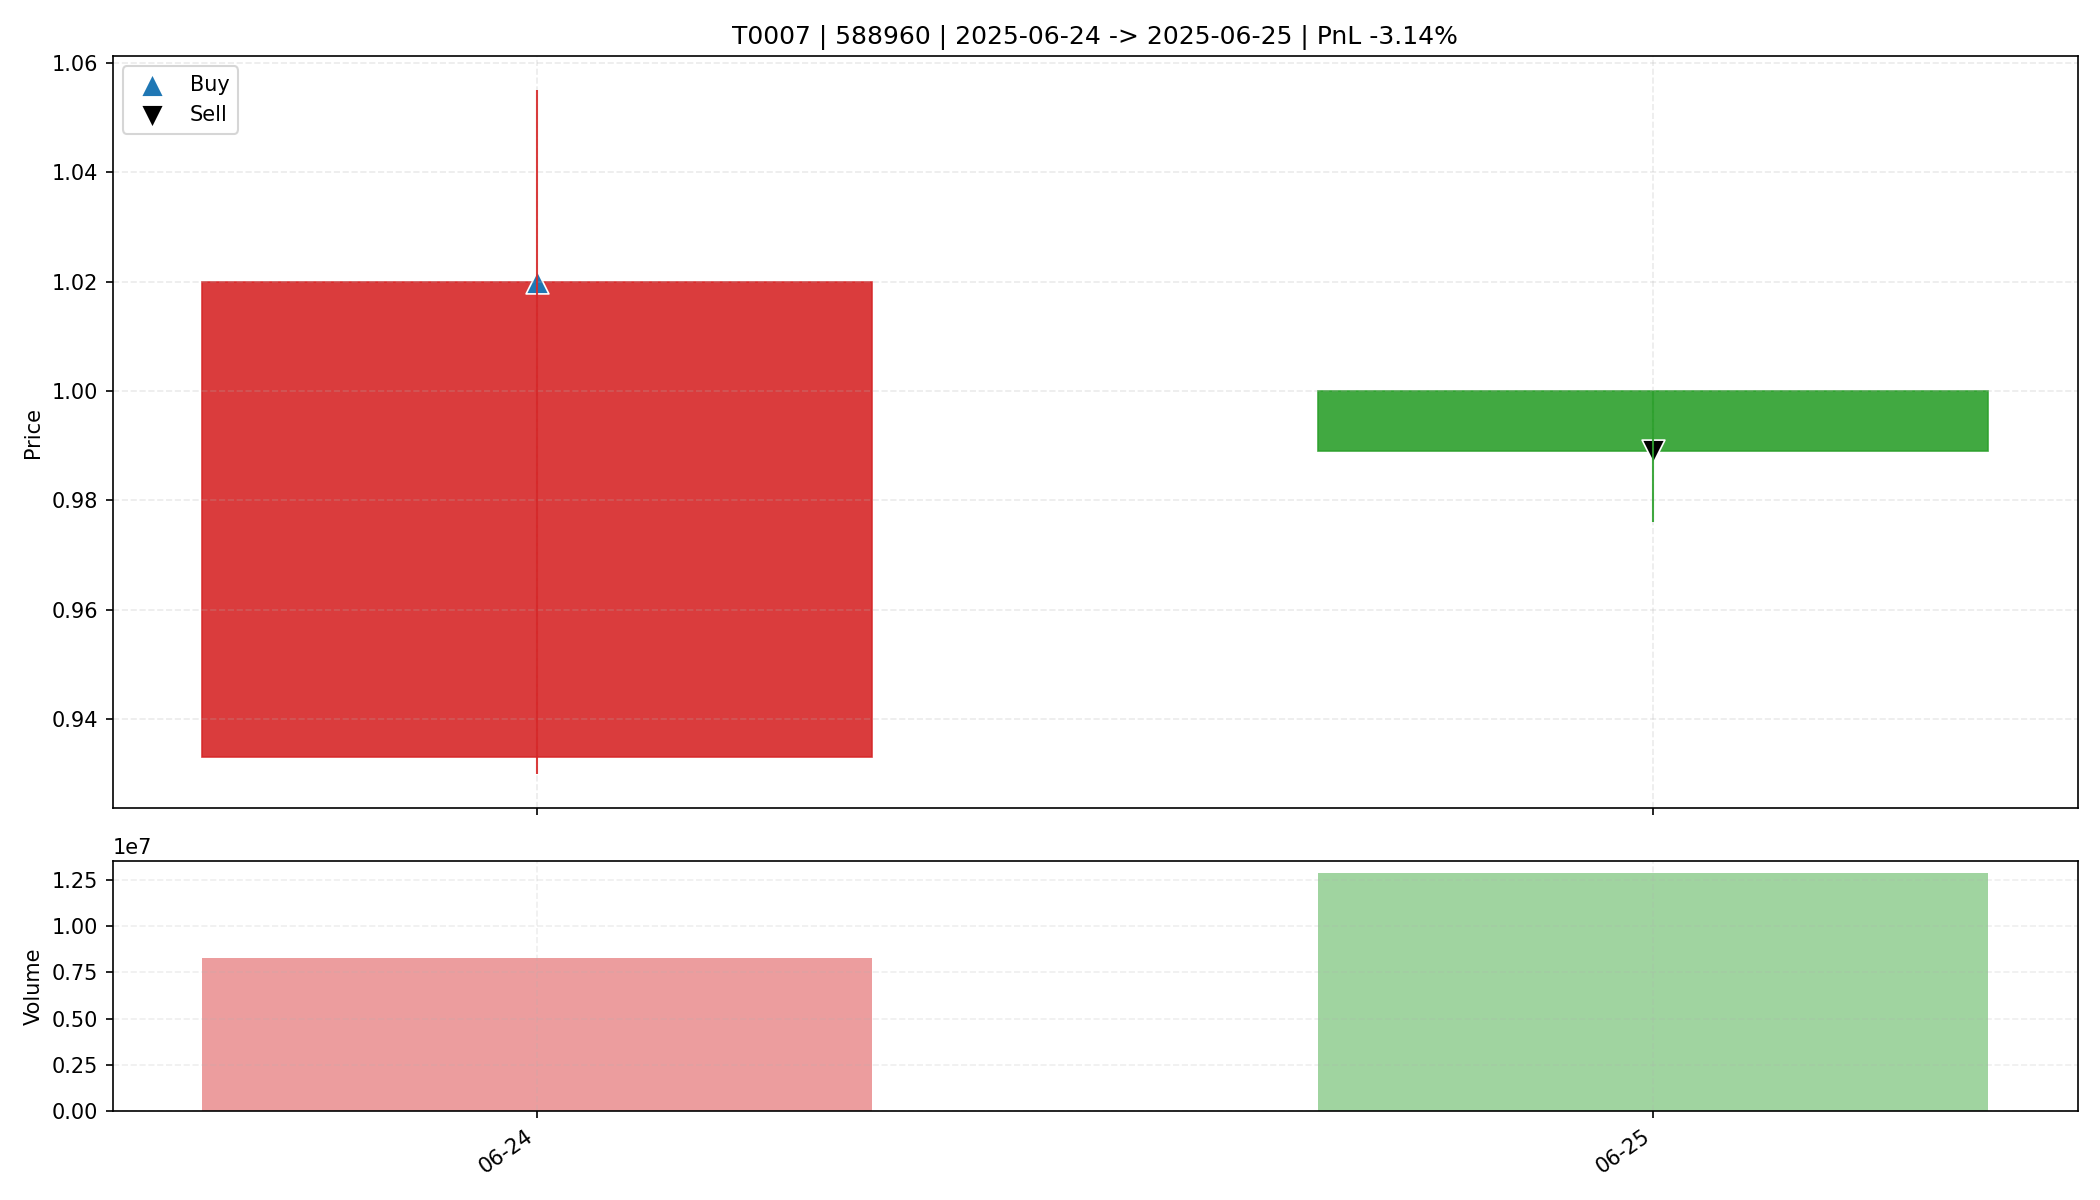

The data file committed next to this chart (first rows):
date, open, high, low, close, amount, volume, trade_id, code, buy_date, sell_date, buy_price, sell_price, matched_shares, buy_reason, sell_reason, sell_profit_pct, sell_hold_days, is_buy_day, is_sell_day, holding_day_index
2025-06-24, 0.933, 1.055, 0.93, 1.02, 8075218, 8298800, T0007, 588960, 2025-06-24, 2025-06-25, 1.02, 0.989, 16150, 前10日振幅4.3%, 阳线涨幅9.3%, 突破均线, 放量3.3倍(温和+爆发…, 主动止盈半仓-放量滞涨(涨幅-1.10%<1.00%, 量比前5日均量5.10>…, -3.136, 1.0, True, False, 0
2025-06-25, 1.0, 1.0, 0.976, 0.989, 12724847, 12896000, T0007, 588960, 2025-06-24, 2025-06-25, 1.02, 0.989, 16150, 前10日振幅4.3%, 阳线涨幅9.3%, 突破均线, 放量3.3倍(温和+爆发…, 主动止盈半仓-放量滞涨(涨幅-1.10%<1.00%, 量比前5日均量5.10>…, -3.136, 1.0, False, True, 1
